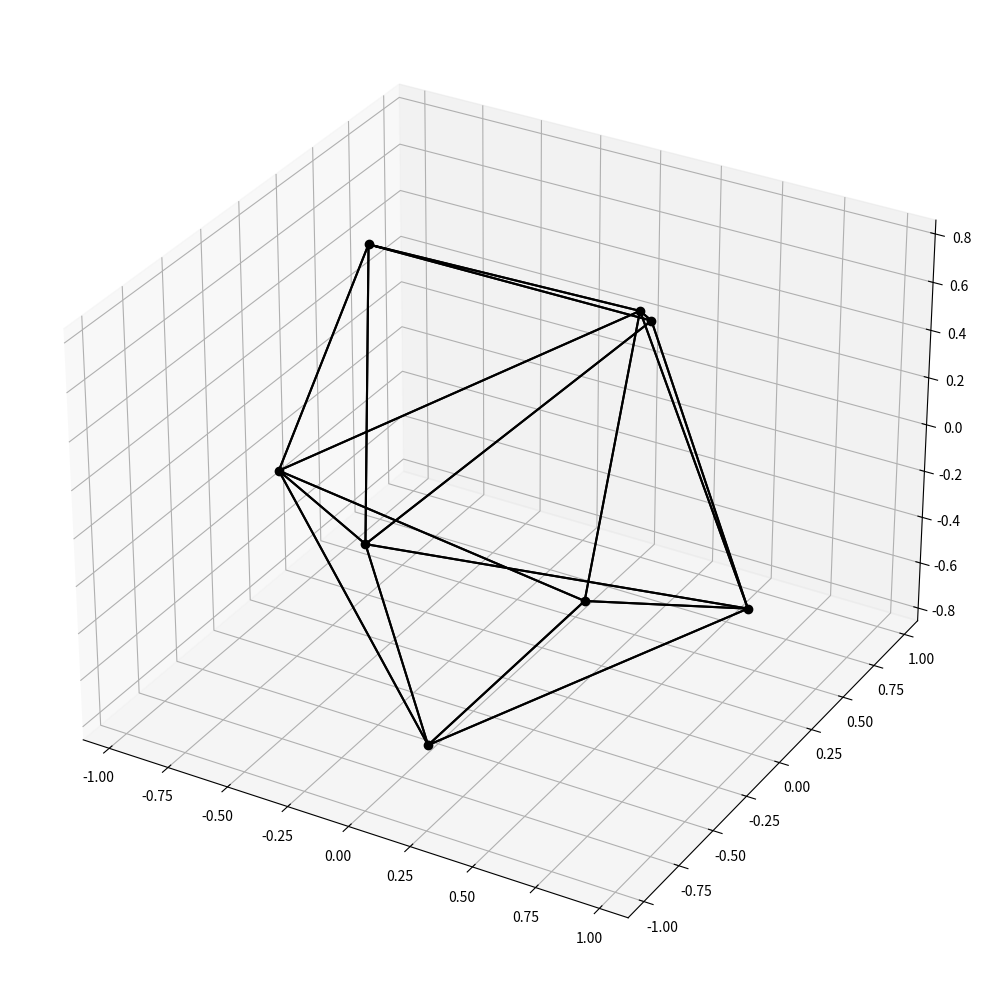

This chart was generated by the following Python code:
import random
import numpy as np
from math import pi, asin, acos, cos, sin, sqrt
import scipy.spatial as sp
import matplotlib.pyplot as pp

def triangle_area(a, b, c):
    ab = np.array(b) - np.array(a)
    ac = np.array(c) - np.array(a)
    cross_product = np.cross(ab, ac)
    return np.linalg.norm(cross_product) / 2

def polyhedron_surface_area(vertices, faces):
    surface_area = 0
    for face in faces:
        for i in range(1, len(face) - 1):
            surface_area += triangle_area(vertices[face[0]], vertices[face[i]], vertices[face[i + 1]])
    return surface_area

def tetrahedron_volume(a, b, c, d):
    matrix = np.array([
        [a[0] - d[0], a[1] - d[1], a[2] - d[2]],
        [b[0] - d[0], b[1] - d[1], b[2] - d[2]],
        [c[0] - d[0], c[1] - d[1], c[2] - d[2]]
    ])
    return abs(np.linalg.det(matrix)) / 6

def polyhedron_volume(vertices, faces):
    volume = 0.0
    for face in faces:
        for i in range(1, len(face) - 1):
            volume += tetrahedron_volume(vertices[face[0]], vertices[face[i]], vertices[face[i + 1]], vertices[0])
    return volume

def repel(n):
    vert = np.empty((0,3))

    for i in range(n):
        theta = random.random() * 2 * pi
        phi = asin(random.random() * 2 - 1)
        vert = np.vstack([vert,[cos(theta)*cos(phi), sin(theta)*cos(phi), sin(phi)]])

    while True:
        forces = []
        for i in range(len(vert)):
            p = vert[i]
            f = (0,0,0)
            ftotal = 0
            for j in range(len(vert)):
                if j == i: 
                    continue
                q = vert[j]
                dv = (p[0]-q[0], p[1]-q[1], p[2]-q[2])
                dl = sqrt(dv[0]**2 + dv[1]**2 + dv[2]**2)
                dl3 = dl ** 3
                fv = (dv[0]/dl3, dv[1]/dl3, dv[2]/dl3)
                f = (f[0]+fv[0], f[1]+fv[1], f[2]+fv[2])
            forces.append(f)
            ftotal = ftotal + sqrt(f[0]**2 + f[1]**2 + f[2]**2)

        if ftotal > 0.25:
            fscale = 0.25 / ftotal
        else:
            fscale = 1
        dist = 0
        for i in range(len(vert)):
            p = vert[i]
            f = forces[i]
            p2 = (p[0] + f[0]*fscale, p[1] + f[1]*fscale, p[2] + f[2]*fscale)
            pl = sqrt(p2[0]**2 + p2[1]**2 + p2[2]**2)
            p2 = (p2[0] / pl, p2[1] / pl, p2[2] / pl)
            dv = (p[0]-p2[0], p[1]-p2[1], p[2]-p2[2])
            dl = sqrt(dv[0]**2 + dv[1]**2 + dv[2]**2)
            dist = dist + dl
            vert[i] = p2
        if dist < 1e-10:
            break
    return(vert)

def shape(pts):
    vert = repel(pts)
    hull = sp.ConvexHull(vert)
    face = np.empty((0,3))
    for f in hull.simplices:
        face = np.vstack([face,f])
    face = face.astype(int)
    return (vert,hull,face)

def vlist(pts,vert,hull,face):
    v_shape = polyhedron_volume(vert, face)
    sa_shape = polyhedron_surface_area(vert, face)
    print("vertices:",pts,"Volume:",v_shape,"Surface Area:",sa_shape)

def plot(vert,hull):
    pp.rcParams["figure.figsize"] = [10.00, 10.00]
    pp.rcParams["figure.autolayout"] = True
    fig = pp.figure()
    ax = fig.add_subplot(projection='3d')
    ax.plot(vert[:,0],vert[:,1],vert[:,2],"ko")
    for sx in hull.simplices:
        sx = np.append(sx,sx[0])
        pp.plot(vert[sx,0],vert[sx,1],vert[sx,2],'k-')
    pp.show()

def minshapeeight():
    vm = np.empty((0,3))
    phi = acos(sqrt((15+sqrt(145))/40))
    vm = np.vstack([vm,[sin(3*phi),0,cos(3*phi)]])
    vm = np.vstack([vm,[sin(phi),0,cos(phi)]])
    vm = np.vstack([vm,[-sin(phi),0,cos(phi)]])
    vm = np.vstack([vm,[-sin(3*phi),0,cos(3*phi)]])
    vm = np.vstack([vm,[0,-sin(3*phi),-cos(3*phi)]])
    vm = np.vstack([vm,[0,-sin(phi),-cos(phi)]])
    vm = np.vstack([vm,[0,sin(phi),-cos(phi)]])
    vm = np.vstack([vm,[0,sin(3*phi),-cos(3*phi)]])
    hm = sp.ConvexHull(vm)
    fm = np.empty((0,3))
    for f in hm.simplices:
        fm = np.vstack([fm,f])
    fm = fm.astype(int)
    return vm, hm, fm

p = 20

#for n in range (4,p+1):
#    v, h, f = shape(n)
#    vlist(n,v,h,f)

v, h, f = shape(8)
vlist(len(v),v,h,f)

v2, h2, f2 = minshapeeight()
vlist(len(v2),v2,h2,f2)

plot(v2,h2)
